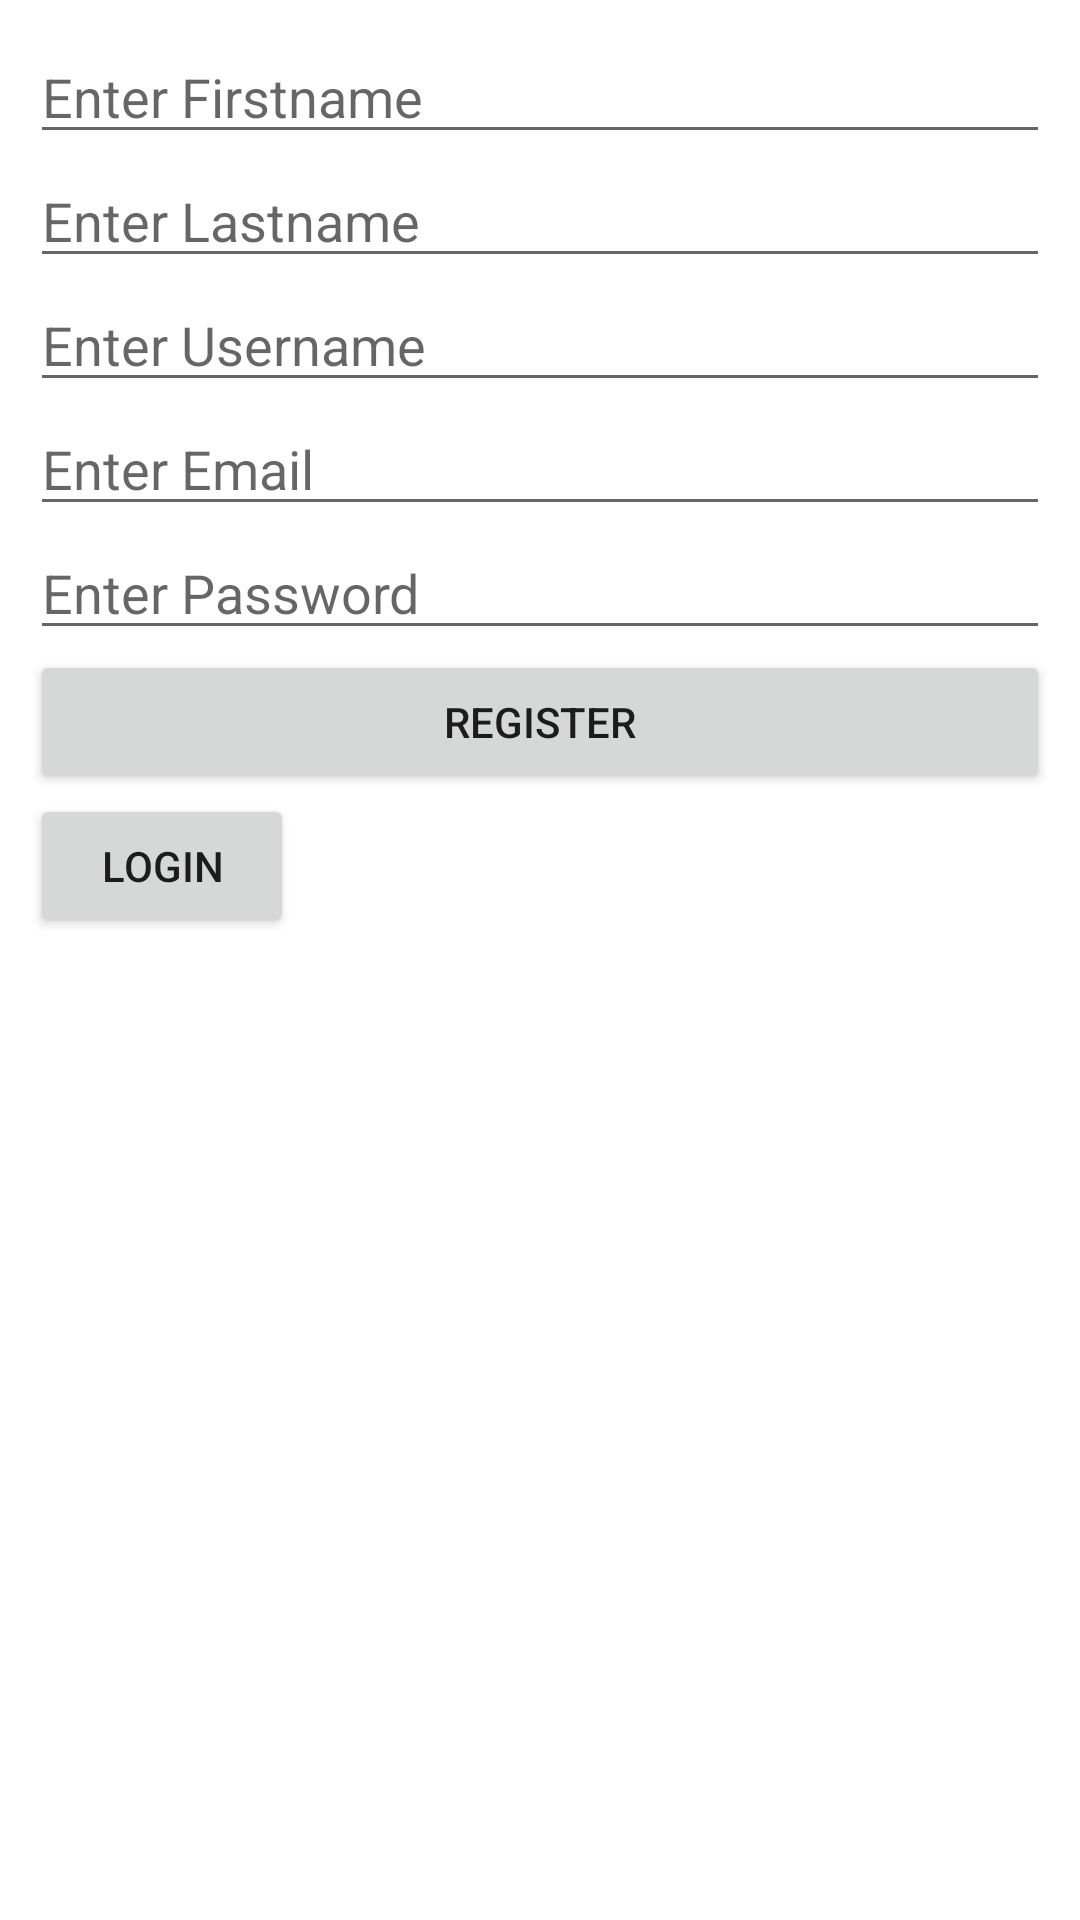

Produce the Android XML layout that renders to this screen, including the resource entries it uses.
<!-- AndroidManifest.xml: application theme Theme.DatabaseClass -->
<!-- res/layout/activity_sign_up.xml -->
<?xml version="1.0" encoding="utf-8"?>
<LinearLayout
    android:id="@+id/linearLayout"
    xmlns:android="http://schemas.android.com/apk/res/android"
    xmlns:app="http://schemas.android.com/apk/res-auto"
    xmlns:tools="http://schemas.android.com/tools"
    android:layout_width="match_parent"
    android:layout_height="match_parent"
    android:orientation="vertical"
    android:padding="10dp"
    tools:context=".SignUpActivity">


    <EditText
        android:id="@+id/etFn"
        android:layout_width="match_parent"
        android:layout_height="wrap_content"
        android:hint="Enter Firstname"
        android:textSize="18sp"
        android:textColor="@color/black"
        />

    <EditText
        android:id="@+id/etLn"
        android:layout_width="match_parent"
        android:layout_height="wrap_content"
        android:hint="Enter Lastname"
        android:textSize="18sp"
        android:textColor="@color/black"
        />

    <EditText
        android:id="@+id/etUn"
        android:layout_width="match_parent"
        android:layout_height="wrap_content"
        android:hint="Enter Username"
        android:textSize="18sp"
        android:textColor="@color/black"
        />
    <EditText
        android:id="@+id/etEm"
        android:layout_width="match_parent"
        android:layout_height="wrap_content"
        android:hint="Enter Email"
        android:textSize="18sp"
        android:textColor="@color/black"
        />

    <EditText
        android:id="@+id/etPw"
        android:inputType="textPassword"
        android:layout_width="match_parent"
        android:layout_height="wrap_content"
        android:hint="Enter Password"
        android:textSize="18sp"
        android:textColor="@color/black"
        />

    <Button
        android:id="@+id/btnRegister"
        android:layout_width="match_parent"
        android:layout_height="wrap_content"
        android:text="Register"/>

    <Button
        android:id="@+id/btnLogin"
        android:layout_width="wrap_content"
        android:layout_height="wrap_content"
        android:text="Login"
        />



</LinearLayout>
<!-- resources referenced by this layout -->
<resources>
  <color name="black">#FF000000</color>
  <style name="Theme.DatabaseClass" parent="Theme.MaterialComponents.DayNight.DarkActionBar">
          
          <item name="colorPrimary">@color/purple_500</item>
          <item name="colorPrimaryVariant">@color/purple_700</item>
          <item name="colorOnPrimary">@color/white</item>
          
          <item name="colorSecondary">@color/teal_200</item>
          <item name="colorSecondaryVariant">@color/teal_700</item>
          <item name="colorOnSecondary">@color/black</item>
          
          <item name="android:statusBarColor" tools:targetApi="l">?attr/colorPrimaryVariant</item>
          
      </style>
  <color name="purple_500">#FF6200EE</color>
  <color name="purple_700">#FF3700B3</color>
  <color name="white">#FFFFFFFF</color>
  <color name="teal_200">#FF03DAC5</color>
  <color name="teal_700">#FF018786</color>
</resources>
